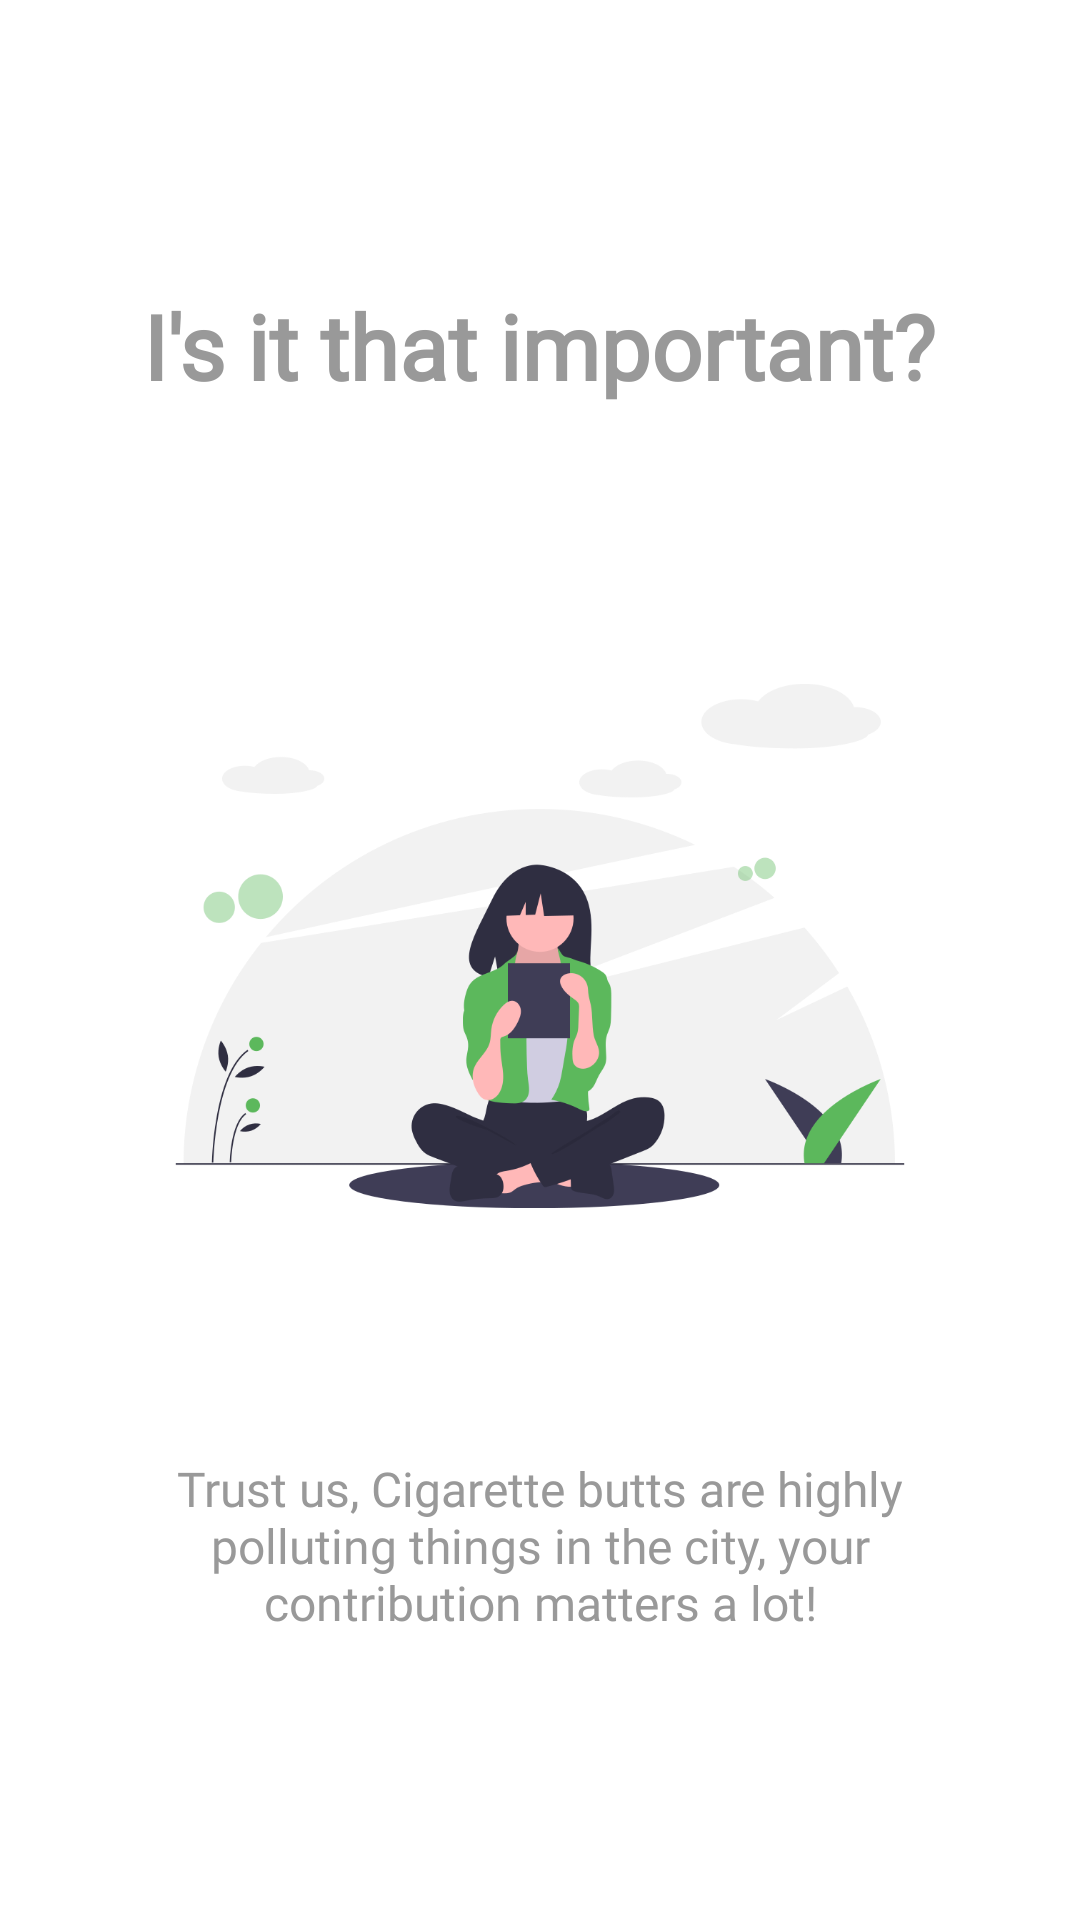

This screen was rendered from an Android layout file. Write that file and the resources it references.
<!-- AndroidManifest.xml: application theme AppTheme -->
<!-- res/layout/slide_screen3.xml -->
<?xml version="1.0" encoding="utf-8"?>

<RelativeLayout xmlns:android="http://schemas.android.com/apk/res/android"
    android:layout_width="match_parent"
    android:layout_height="match_parent"
    android:background="@color/bg_slider_screen3">

    <LinearLayout
        android:layout_width="wrap_content"
        android:layout_height="wrap_content"
        android:layout_centerInParent="true"
        android:gravity="center_horizontal"
        android:orientation="vertical">
        <TextView
            android:layout_width="wrap_content"
            android:layout_height="wrap_content"
            android:text="@string/slide_3_title"
            android:textColor="@color/grey_40"
            android:layout_marginBottom="@dimen/slide_title"
            android:textSize="@dimen/slide_title"
            android:textStyle="bold"
            android:fontFamily="@font/montserratedium"/>
        <ImageView
            android:layout_width="300dp"
            android:layout_height="300dp"
            android:src="@drawable/undraw_reading"
            android:layout_marginStart="8dp"
            android:layout_marginEnd="8dp"
            android:contentDescription="@string/slide_3_title"/>
        <TextView
            android:layout_width="wrap_content"
            android:layout_height="wrap_content"
            android:layout_marginTop="20dp"
            android:paddingLeft="@dimen/desc_padding"
            android:paddingRight="@dimen/desc_padding"
            android:text="@string/slide_3_desc"
            android:textAlignment="center"
            android:textColor="@color/grey_40"
            android:textSize="@dimen/slide_desc"
            android:fontFamily="@font/montserratlight"/>
    </LinearLayout>
</RelativeLayout>
<!-- resources referenced by this layout -->
<resources>
  <color name="bg_slider_screen3">#FFFFFF</color>
  <color name="grey_40">#999999</color>
  <dimen name="desc_padding">40dp</dimen>
  <dimen name="slide_desc">16sp</dimen>
  <dimen name="slide_title">30sp</dimen>
  <!-- drawable undraw_reading: png bitmap (drawable-v24, 46090 bytes) -->
  <string name="slide_3_desc">Trust us, Cigarette butts are highly polluting things in the city, your contribution matters a lot!</string>
  <string name="slide_3_title">I\'s it that important?</string>
  <style name="AppTheme" parent="Theme.AppCompat.Light.DarkActionBar">
          
          <item name="colorPrimary">@color/colorPrimary</item>
          <item name="colorPrimaryDark">@color/colorPrimaryDark</item>
          <item name="colorAccent">@color/colorAccent</item>
      </style>
  <color name="colorPrimary">#2962ff</color>
  <color name="colorPrimaryDark">#0039cb</color>
  <color name="colorAccent">#2962ff</color>
</resources>
